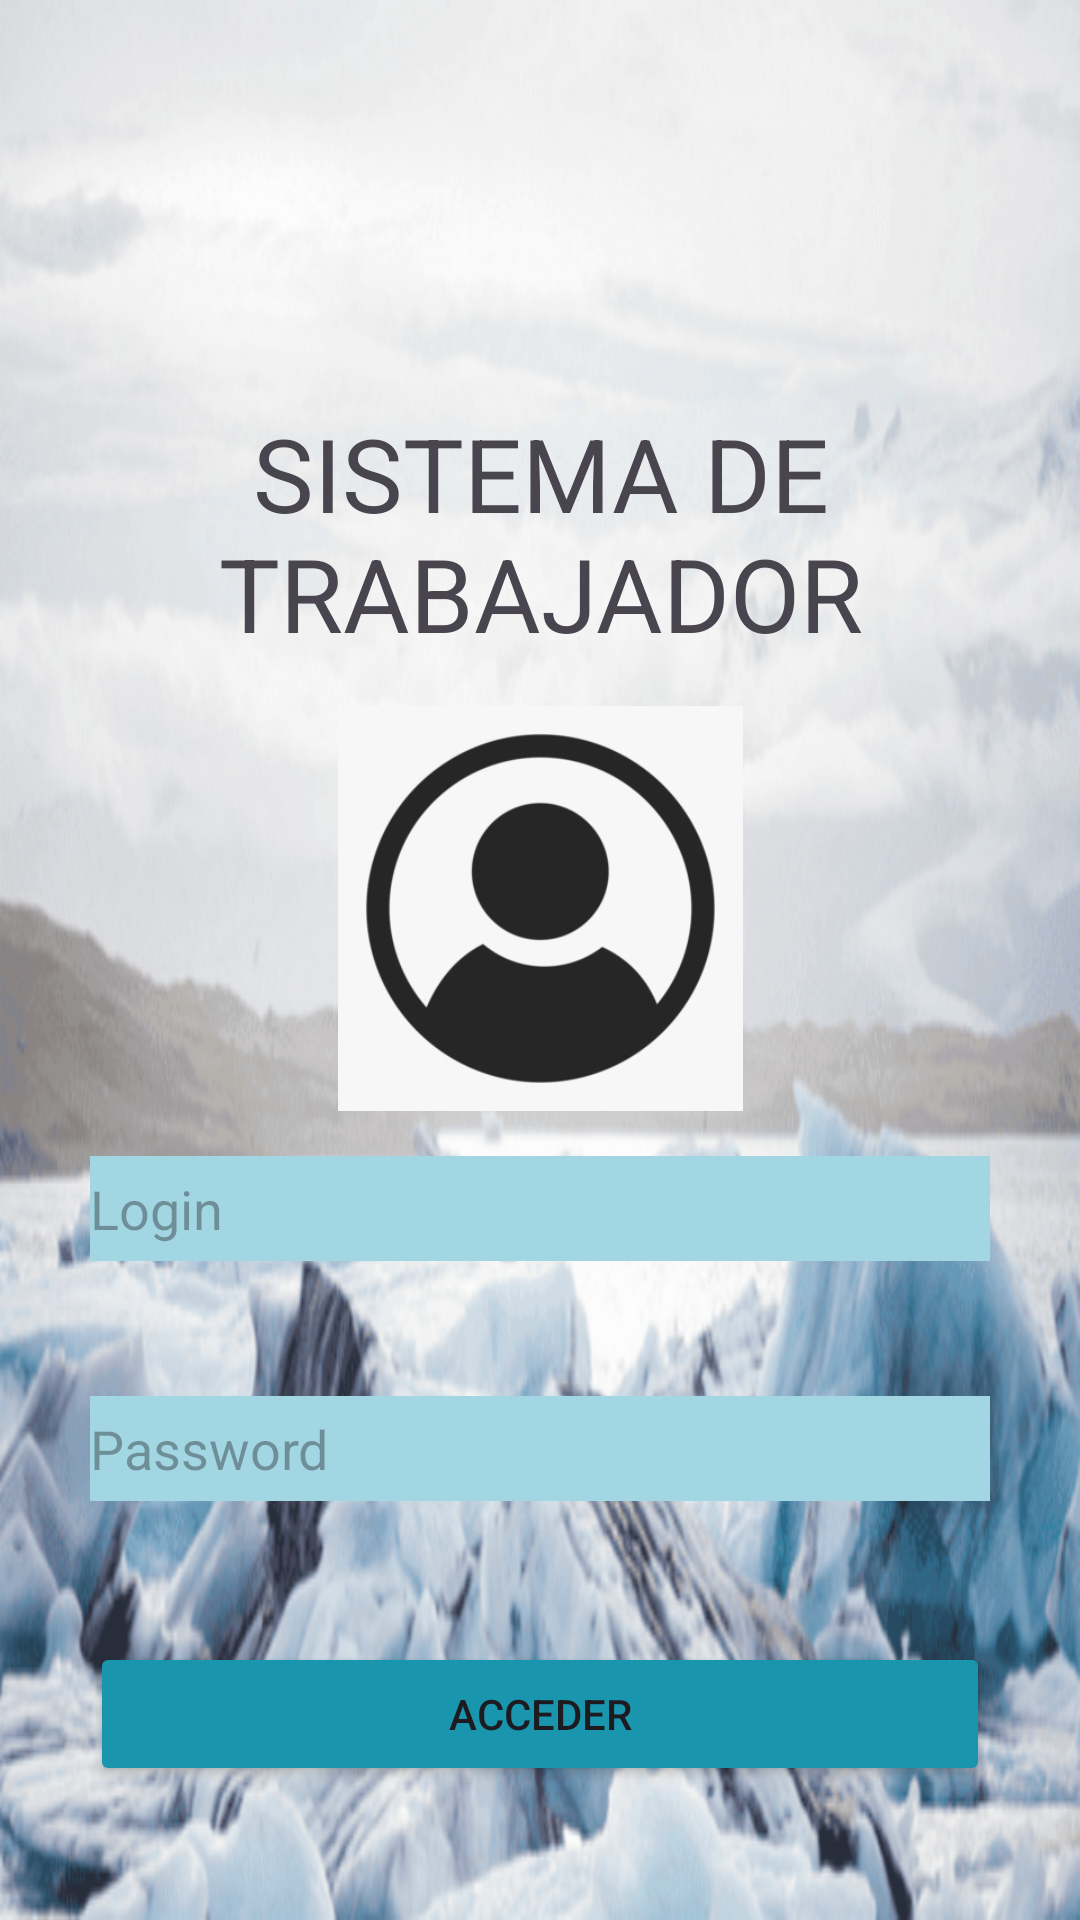

Android layout source for this screen:
<!-- AndroidManifest.xml: application theme Theme.EXAMENPARCIAL -->
<!-- res/layout/activity_main.xml -->
<?xml version="1.0" encoding="utf-8"?>
<androidx.constraintlayout.widget.ConstraintLayout xmlns:android="http://schemas.android.com/apk/res/android"
    xmlns:app="http://schemas.android.com/apk/res-auto"
    xmlns:tools="http://schemas.android.com/tools"
    android:layout_width="match_parent"
    android:layout_height="match_parent"
    android:background="#BCBABE"
    tools:context=".MainActivity">

    <ImageView
        android:id="@+id/imageView3"
        android:layout_width="0dp"
        android:layout_height="0dp"
        android:scaleType="fitXY"
        app:layout_constraintBottom_toBottomOf="parent"
        app:layout_constraintEnd_toEndOf="parent"
        app:layout_constraintStart_toStartOf="parent"
        app:layout_constraintTop_toTopOf="parent"
        app:layout_constraintVertical_bias="0.0"
        app:srcCompat="@drawable/fondo" />

    <TextView
        android:id="@+id/textView"
        android:layout_width="wrap_content"
        android:layout_height="wrap_content"
        android:layout_marginTop="135dp"
        android:layout_weight="1"
        android:text="SISTEMA DE TRABAJADOR"
        android:textAlignment="center"
        android:textSize="34sp"
        app:layout_constraintTop_toTopOf="parent" />

    <ImageView
        android:id="@+id/imageView5"
        android:layout_width="161dp"
        android:layout_height="135dp"
        android:layout_marginTop="15dp"
        app:layout_constraintEnd_toEndOf="parent"
        app:layout_constraintStart_toStartOf="parent"
        app:layout_constraintTop_toBottomOf="@+id/textView"
        app:srcCompat="@drawable/usuario" />

    <EditText
        android:id="@+id/txtcod"
        android:layout_width="0dp"
        android:layout_height="35dp"
        android:layout_marginStart="30dp"
        android:layout_marginTop="15dp"
        android:layout_marginEnd="30dp"
        android:background="#A1D6E2"
        android:backgroundTint="#A1D6E2"
        android:ems="10"
        android:hint="Login"
        android:inputType="text"
        app:layout_constraintEnd_toEndOf="parent"
        app:layout_constraintHorizontal_bias="0.0"
        app:layout_constraintStart_toStartOf="parent"
        app:layout_constraintTop_toBottomOf="@+id/imageView5" />

    <EditText
        android:id="@+id/txtdni"
        android:layout_width="0dp"
        android:layout_height="35dp"
        android:layout_marginStart="30dp"
        android:layout_marginTop="45dp"
        android:layout_marginEnd="30dp"
        android:background="#A1D6E2"
        android:backgroundTint="#A1D6E2"
        android:ems="10"
        android:hint="Password"
        android:inputType="text"
        app:layout_constraintEnd_toEndOf="parent"
        app:layout_constraintStart_toStartOf="parent"
        app:layout_constraintTop_toBottomOf="@+id/txtcod" />

    <Button
        android:id="@+id/btnacceder"
        android:layout_width="0dp"
        android:layout_height="wrap_content"
        android:layout_marginStart="30dp"
        android:layout_marginTop="47dp"
        android:layout_marginEnd="30dp"
        android:backgroundTint="#1995AD"
        android:text="ACCEDER"
        app:layout_constraintEnd_toEndOf="parent"
        app:layout_constraintStart_toStartOf="parent"
        app:layout_constraintTop_toBottomOf="@+id/txtdni" />

</androidx.constraintlayout.widget.ConstraintLayout>
<!-- resources referenced by this layout -->
<resources>
  <!-- drawable fondo: png bitmap (drawable, 276641 bytes) -->
  <!-- drawable usuario: jpg bitmap (drawable, 12734 bytes) -->
  <style name="Theme.EXAMENPARCIAL" parent="Base.Theme.EXAMENPARCIAL" />
  <style name="Base.Theme.EXAMENPARCIAL" parent="Theme.Material3.DayNight.NoActionBar">
          
          
      </style>
</resources>
